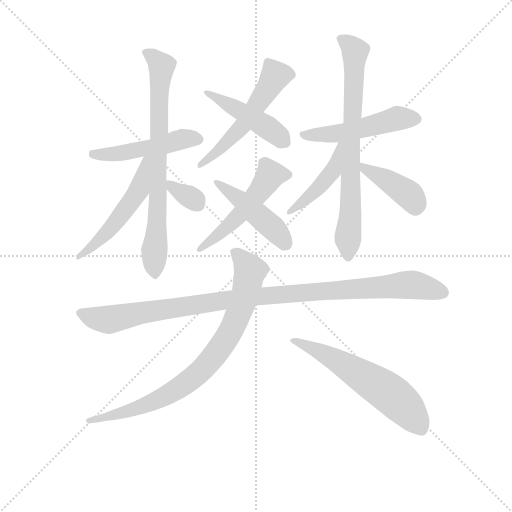
t = 0.00 s
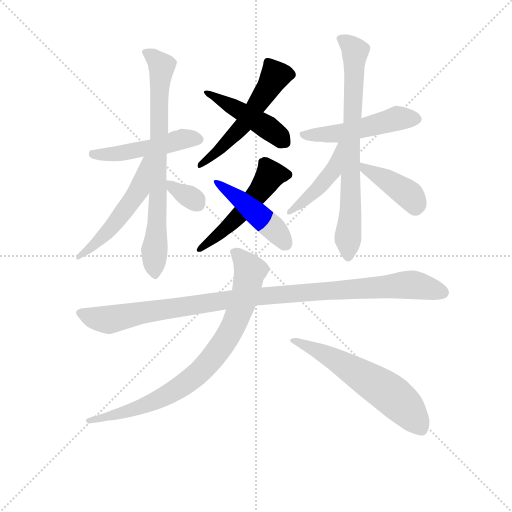
t = 2.16 s
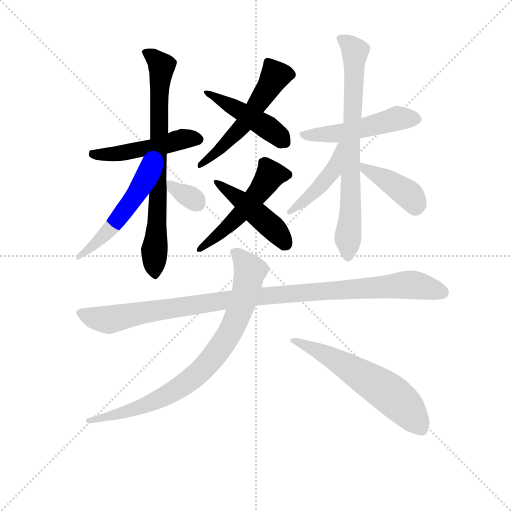
t = 4.32 s
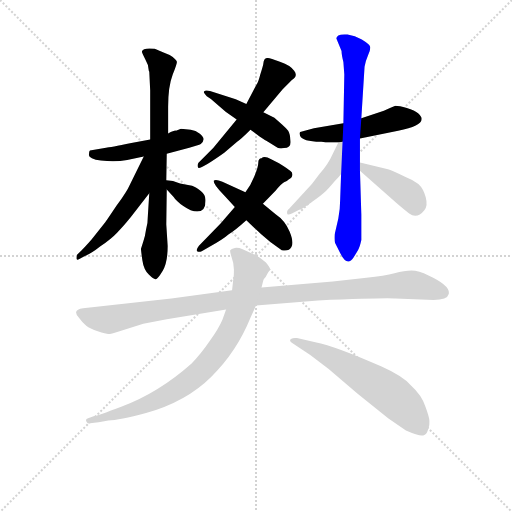
t = 6.48 s
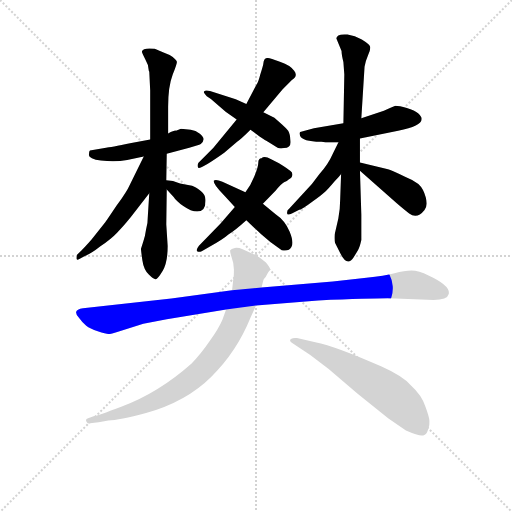
t = 8.64 s
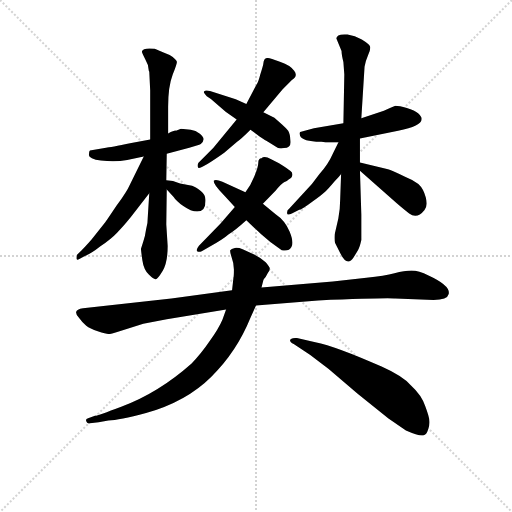
t = 10.79 s

The animated SVG that drew these frames (rendered in a browser with its animation timeline set to each time). Animation: 15 CSS @keyframes rules; one cycle of 10.79 s.

<svg version="1.1" viewBox="0 0 1024 1024" xmlns="http://www.w3.org/2000/svg">
  <g stroke="lightgray" stroke-dasharray="1,1" stroke-width="1" transform="scale(4, 4)">
    <line x1="0" y1="0" x2="256" y2="256"></line>
    <line x1="256" y1="0" x2="0" y2="256"></line>
    <line x1="128" y1="0" x2="128" y2="256"></line>
    <line x1="0" y1="128" x2="256" y2="128"></line>
  </g>
<g transform="scale(0.92, -0.92) translate(60, -900)">
   <style type="text/css">
    @keyframes keyframes0 {
      from {
       stroke: blue;
       stroke-dashoffset: 546;
       stroke-width: 128;
       }
       64% {
       animation-timing-function: step-end;
       stroke: blue;
       stroke-dashoffset: 0;
       stroke-width: 128;
       }
       to {
       stroke: black;
       stroke-width: 1024;
       }
       }
       #make-me-a-hanzi-animation-0 {
         animation: keyframes0 0.694336s both;
         animation-delay: 0.000000s;
         animation-timing-function: linear;
       }
    @keyframes keyframes1 {
      from {
       stroke: blue;
       stroke-dashoffset: 457;
       stroke-width: 128;
       }
       60% {
       animation-timing-function: step-end;
       stroke: blue;
       stroke-dashoffset: 0;
       stroke-width: 128;
       }
       to {
       stroke: black;
       stroke-width: 1024;
       }
       }
       #make-me-a-hanzi-animation-1 {
         animation: keyframes1 0.621908s both;
         animation-delay: 0.694336s;
         animation-timing-function: linear;
       }
    @keyframes keyframes2 {
      from {
       stroke: blue;
       stroke-dashoffset: 519;
       stroke-width: 128;
       }
       63% {
       animation-timing-function: step-end;
       stroke: blue;
       stroke-dashoffset: 0;
       stroke-width: 128;
       }
       to {
       stroke: black;
       stroke-width: 1024;
       }
       }
       #make-me-a-hanzi-animation-2 {
         animation: keyframes2 0.672363s both;
         animation-delay: 1.316243s;
         animation-timing-function: linear;
       }
    @keyframes keyframes3 {
      from {
       stroke: blue;
       stroke-dashoffset: 458;
       stroke-width: 128;
       }
       60% {
       animation-timing-function: step-end;
       stroke: blue;
       stroke-dashoffset: 0;
       stroke-width: 128;
       }
       to {
       stroke: black;
       stroke-width: 1024;
       }
       }
       #make-me-a-hanzi-animation-3 {
         animation: keyframes3 0.622721s both;
         animation-delay: 1.988607s;
         animation-timing-function: linear;
       }
    @keyframes keyframes4 {
      from {
       stroke: blue;
       stroke-dashoffset: 489;
       stroke-width: 128;
       }
       61% {
       animation-timing-function: step-end;
       stroke: blue;
       stroke-dashoffset: 0;
       stroke-width: 128;
       }
       to {
       stroke: black;
       stroke-width: 1024;
       }
       }
       #make-me-a-hanzi-animation-4 {
         animation: keyframes4 0.647949s both;
         animation-delay: 2.611328s;
         animation-timing-function: linear;
       }
    @keyframes keyframes5 {
      from {
       stroke: blue;
       stroke-dashoffset: 761;
       stroke-width: 128;
       }
       71% {
       animation-timing-function: step-end;
       stroke: blue;
       stroke-dashoffset: 0;
       stroke-width: 128;
       }
       to {
       stroke: black;
       stroke-width: 1024;
       }
       }
       #make-me-a-hanzi-animation-5 {
         animation: keyframes5 0.869303s both;
         animation-delay: 3.259277s;
         animation-timing-function: linear;
       }
    @keyframes keyframes6 {
      from {
       stroke: blue;
       stroke-dashoffset: 525;
       stroke-width: 128;
       }
       63% {
       animation-timing-function: step-end;
       stroke: blue;
       stroke-dashoffset: 0;
       stroke-width: 128;
       }
       to {
       stroke: black;
       stroke-width: 1024;
       }
       }
       #make-me-a-hanzi-animation-6 {
         animation: keyframes6 0.677246s both;
         animation-delay: 4.128581s;
         animation-timing-function: linear;
       }
    @keyframes keyframes7 {
      from {
       stroke: blue;
       stroke-dashoffset: 332;
       stroke-width: 128;
       }
       52% {
       animation-timing-function: step-end;
       stroke: blue;
       stroke-dashoffset: 0;
       stroke-width: 128;
       }
       to {
       stroke: black;
       stroke-width: 1024;
       }
       }
       #make-me-a-hanzi-animation-7 {
         animation: keyframes7 0.520182s both;
         animation-delay: 4.805827s;
         animation-timing-function: linear;
       }
    @keyframes keyframes8 {
      from {
       stroke: blue;
       stroke-dashoffset: 503;
       stroke-width: 128;
       }
       62% {
       animation-timing-function: step-end;
       stroke: blue;
       stroke-dashoffset: 0;
       stroke-width: 128;
       }
       to {
       stroke: black;
       stroke-width: 1024;
       }
       }
       #make-me-a-hanzi-animation-8 {
         animation: keyframes8 0.659342s both;
         animation-delay: 5.326009s;
         animation-timing-function: linear;
       }
    @keyframes keyframes9 {
      from {
       stroke: blue;
       stroke-dashoffset: 737;
       stroke-width: 128;
       }
       71% {
       animation-timing-function: step-end;
       stroke: blue;
       stroke-dashoffset: 0;
       stroke-width: 128;
       }
       to {
       stroke: black;
       stroke-width: 1024;
       }
       }
       #make-me-a-hanzi-animation-9 {
         animation: keyframes9 0.849772s both;
         animation-delay: 5.985352s;
         animation-timing-function: linear;
       }
    @keyframes keyframes10 {
      from {
       stroke: blue;
       stroke-dashoffset: 445;
       stroke-width: 128;
       }
       59% {
       animation-timing-function: step-end;
       stroke: blue;
       stroke-dashoffset: 0;
       stroke-width: 128;
       }
       to {
       stroke: black;
       stroke-width: 1024;
       }
       }
       #make-me-a-hanzi-animation-10 {
         animation: keyframes10 0.612142s both;
         animation-delay: 6.835124s;
         animation-timing-function: linear;
       }
    @keyframes keyframes11 {
      from {
       stroke: blue;
       stroke-dashoffset: 408;
       stroke-width: 128;
       }
       57% {
       animation-timing-function: step-end;
       stroke: blue;
       stroke-dashoffset: 0;
       stroke-width: 128;
       }
       to {
       stroke: black;
       stroke-width: 1024;
       }
       }
       #make-me-a-hanzi-animation-11 {
         animation: keyframes11 0.582031s both;
         animation-delay: 7.447266s;
         animation-timing-function: linear;
       }
    @keyframes keyframes12 {
      from {
       stroke: blue;
       stroke-dashoffset: 1052;
       stroke-width: 128;
       }
       77% {
       animation-timing-function: step-end;
       stroke: blue;
       stroke-dashoffset: 0;
       stroke-width: 128;
       }
       to {
       stroke: black;
       stroke-width: 1024;
       }
       }
       #make-me-a-hanzi-animation-12 {
         animation: keyframes12 1.106120s both;
         animation-delay: 8.029297s;
         animation-timing-function: linear;
       }
    @keyframes keyframes13 {
      from {
       stroke: blue;
       stroke-dashoffset: 824;
       stroke-width: 128;
       }
       73% {
       animation-timing-function: step-end;
       stroke: blue;
       stroke-dashoffset: 0;
       stroke-width: 128;
       }
       to {
       stroke: black;
       stroke-width: 1024;
       }
       }
       #make-me-a-hanzi-animation-13 {
         animation: keyframes13 0.920573s both;
         animation-delay: 9.135417s;
         animation-timing-function: linear;
       }
    @keyframes keyframes14 {
      from {
       stroke: blue;
       stroke-dashoffset: 599;
       stroke-width: 128;
       }
       66% {
       animation-timing-function: step-end;
       stroke: blue;
       stroke-dashoffset: 0;
       stroke-width: 128;
       }
       to {
       stroke: black;
       stroke-width: 1024;
       }
       }
       #make-me-a-hanzi-animation-14 {
         animation: keyframes14 0.737467s both;
         animation-delay: 10.055990s;
         animation-timing-function: linear;
       }
</style>
<path d="M 512.5 762.0 Q 512.5 759.0 505.5 737.0 Q 501.5 721.0 497.5 716.0 L 475.5 674.0 L 454.5 640.0 L 403.5 578.0 L 371.5 546.0 Q 368.5 542.0 370.5 536.0 Q 372.5 529.0 427.5 568.0 L 455.5 592.0 Q 463.5 597.0 484.5 618.0 L 512.5 656.0 L 554.5 706.0 L 574.5 726.0 Q 588.5 735.0 579.5 746.0 Q 572.5 758.0 548.5 766.0 Q 525.5 774.0 521.5 774.0 Q 513.5 774.0 512.5 762.0 Z" fill="lightgray"></path> 
<path d="M 475.5 674.0 L 452.5 684.0 L 396.5 702.0 Q 386.5 705.0 383.5 701.0 Q 381.5 699.0 389.5 691.0 L 398.5 685.0 L 430.5 657.0 L 454.5 640.0 L 484.5 618.0 L 503.5 604.0 Q 518.5 594.0 522.5 592.0 L 543.5 579.0 Q 548.5 576.0 557.5 578.0 Q 573.5 578.0 571.5 594.0 Q 570.5 610.0 566.5 616.0 Q 562.5 621.0 552.5 630.0 L 536.5 644.0 L 512.5 656.0 L 475.5 674.0 Z" fill="lightgray"></path> 
<path d="M 450.5 450.0 L 419.5 414.0 L 372.5 366.0 Q 365.5 357.0 368.5 354.0 Q 372.5 351.0 378.5 354.0 L 396.5 364.0 Q 425.5 380.0 436.5 390.0 Q 452.5 400.0 475.5 421.0 L 511.5 457.0 L 539.5 486.0 Q 550.5 500.0 557.5 504.0 Q 564.5 507.0 567.5 510.0 L 572.5 513.0 Q 574.5 514.0 575.5 519.0 Q 576.5 524.0 571.5 528.0 Q 567.5 532.0 546.5 545.0 L 529.5 554.0 Q 514.5 562.0 508.5 556.0 Q 501.5 556.0 501.5 546.0 Q 501.5 536.0 492.5 516.0 Q 484.5 496.0 473.5 482.0 L 450.5 450.0 Z" fill="lightgray"></path> 
<path d="M 473.5 482.0 L 423.5 505.0 Q 408.5 511.0 404.5 507.0 Q 403.5 499.0 426.5 476.0 L 450.5 450.0 L 475.5 421.0 L 508.5 390.0 Q 526.5 373.0 552.5 356.0 Q 568.5 353.0 573.5 363.0 Q 579.5 373.0 569.5 397.0 Q 559.5 421.0 538.5 435.0 L 511.5 457.0 L 473.5 482.0 Z" fill="lightgray"></path> 
<path d="M 302.5 566.0 L 351.5 579.0 Q 371.5 584.0 376.5 587.0 Q 382.5 593.0 382.5 597.0 Q 383.5 601.0 374.5 609.0 Q 365.5 617.0 354.5 618.0 L 333.5 620.0 L 322.5 616.0 Q 319.5 617.0 305.5 610.0 L 266.5 597.0 L 225.5 589.0 Q 178.5 579.0 170.5 579.0 L 135.5 573.0 Q 133.5 572.0 133.5 565.0 Q 130.5 555.0 159.5 551.0 Q 189.5 547.0 216.5 552.0 L 252.5 560.0 L 302.5 566.0 Z" fill="lightgray"></path> 
<path d="M 301.5 508.0 L 302.5 566.0 L 305.5 610.0 L 305.5 668.0 Q 305.5 712.0 315.5 738.0 Q 325.5 763.0 324.5 766.0 Q 323.5 769.0 315.5 776.0 Q 307.5 782.0 295.5 786.0 Q 284.5 790.0 276.5 794.0 Q 250.5 797.0 248.5 788.0 Q 248.5 785.0 255.5 772.0 Q 263.5 759.0 263.5 746.0 L 264.5 744.0 L 266.5 704.0 L 266.5 597.0 L 264.5 480.0 L 261.5 432.0 Q 261.5 414.0 257.5 401.0 Q 255.5 386.0 251.5 375.0 L 246.5 359.0 Q 246.5 355.0 249.5 334.0 Q 252.5 313.0 263.5 303.0 Q 274.5 292.0 278.5 293.0 Q 282.5 293.0 293.5 311.0 Q 304.5 329.0 304.5 365.0 L 301.5 412.0 L 302.5 488.0 L 301.5 508.0 Z" fill="lightgray"></path> 
<path d="M 252.5 560.0 L 221.5 497.0 Q 216.5 485.0 193.5 453.0 Q 171.5 420.0 167.5 415.0 L 139.5 380.0 Q 125.5 364.0 116.5 355.0 L 107.5 346.0 Q 105.5 340.0 106.5 337.0 Q 107.5 334.0 112.5 337.0 L 123.5 343.0 Q 137.5 348.0 157.5 364.0 Q 181.5 380.0 194.5 394.0 Q 207.5 407.0 224.5 428.0 L 264.5 480.0 C 334.5 571.0 265.5 587.0 252.5 560.0 Z" fill="lightgray"></path> 
<path d="M 386.5 461.0 Q 388.5 476.0 376.5 485.0 Q 364.5 494.0 357.5 496.0 L 331.5 501.0 Q 315.5 508.0 301.5 508.0 C 283.5 509.0 283.5 509.0 302.5 488.0 L 317.5 472.0 Q 322.5 464.0 338.5 452.0 Q 355.5 440.0 368.5 440.0 Q 386.5 440.0 386.5 461.0 Z" fill="lightgray"></path> 
<path d="M 722.5 599.0 L 805.5 616.0 Q 856.5 626.0 856.5 641.0 Q 857.5 645.0 849.5 653.0 Q 841.5 660.0 824.5 665.0 Q 807.5 670.0 799.5 670.0 Q 784.5 664.0 774.5 659.0 L 725.5 643.0 L 686.5 632.0 L 622.5 621.0 L 592.5 613.0 Q 590.5 611.0 591.5 608.0 Q 592.5 594.0 627.5 592.0 L 638.5 592.0 Q 643.5 592.0 647.5 590.0 L 675.5 590.0 L 722.5 599.0 Z" fill="lightgray"></path> 
<path d="M 675.5 425.0 L 667.5 390.0 Q 666.5 377.0 668.5 372.0 L 679.5 350.0 Q 694.5 319.0 708.5 340.0 L 717.5 355.0 Q 721.5 360.0 725.5 378.0 L 725.5 433.0 L 722.5 529.0 L 722.5 547.0 L 722.5 599.0 L 725.5 643.0 L 732.5 755.0 Q 734.5 767.0 740.5 781.0 Q 746.5 794.0 744.5 799.0 Q 742.5 804.0 726.5 814.0 Q 711.5 823.0 695.5 825.0 Q 680.5 826.0 675.5 823.0 Q 670.5 819.0 671.5 816.0 L 682.5 789.0 Q 682.5 781.0 686.5 765.0 L 688.5 738.0 L 686.5 632.0 L 681.5 522.0 L 679.5 466.0 Q 679.5 447.0 675.5 425.0 Z" fill="lightgray"></path> 
<path d="M 675.5 590.0 L 663.5 566.0 Q 653.5 543.0 634.5 522.0 Q 618.5 499.0 601.5 482.0 L 568.5 446.0 Q 562.5 442.0 564.5 435.0 Q 566.5 432.0 574.5 436.0 L 590.5 444.0 Q 594.5 444.0 616.5 460.0 Q 638.5 475.0 645.5 482.0 Q 652.5 488.0 667.5 506.0 Q 676.5 515.0 681.5 522.0 C 741.5 599.0 688.5 617.0 675.5 590.0 Z" fill="lightgray"></path> 
<path d="M 722.5 529.0 L 802.5 458.0 Q 823.5 440.0 829.5 436.0 Q 846.5 423.0 862.5 443.0 Q 870.5 452.0 865.5 471.0 Q 860.5 490.0 849.5 500.0 Q 838.5 509.0 820.5 516.0 Q 790.5 530.0 783.5 532.0 L 722.5 547.0 C 694.5 554.0 700.5 549.0 722.5 529.0 Z" fill="lightgray"></path> 
<path d="M 496.5 236.0 L 631.5 247.0 Q 782.5 253.0 799.5 251.0 L 882.5 248.0 Q 912.5 248.0 915.5 261.0 Q 919.5 279.0 871.5 301.0 Q 850.5 312.0 834.5 312.0 Q 819.5 312.0 797.5 306.0 Q 776.5 300.0 736.5 296.0 L 663.5 288.0 L 508.5 275.0 L 444.5 269.0 L 312.5 251.0 L 120.5 230.0 Q 106.5 228.0 105.5 222.0 Q 104.5 215.0 112.5 208.0 Q 119.5 198.0 127.5 192.0 Q 135.5 186.0 152.5 180.0 Q 170.5 174.0 175.5 174.0 Q 181.5 174.0 196.5 179.0 L 251.5 196.0 L 302.5 206.0 L 431.5 227.0 L 496.5 236.0 Z" fill="lightgray"></path> 
<path d="M 154.5 -18.0 L 175.5 -14.0 Q 198.5 -14.0 257.5 2.0 Q 345.5 27.0 399.5 81.0 Q 454.5 135.0 484.5 209.0 L 496.5 236.0 L 508.5 275.0 L 512.5 291.0 Q 512.5 293.0 517.5 298.0 L 522.5 307.0 Q 526.5 312.0 526.5 316.0 Q 526.5 320.0 517.5 330.0 Q 508.5 339.0 492.5 347.0 L 467.5 358.0 Q 458.5 362.0 450.5 361.0 Q 442.5 359.0 440.5 356.0 Q 439.5 353.0 443.5 341.0 Q 448.5 328.0 448.5 314.0 Q 448.5 299.0 447.5 296.0 L 444.5 269.0 L 431.5 227.0 L 423.5 205.0 Q 415.5 186.0 395.5 158.0 Q 376.5 130.0 356.5 110.0 Q 284.5 46.0 203.5 16.0 Q 153.5 -3.0 146.5 -4.0 L 131.5 -9.0 Q 125.5 -10.0 127.5 -16.0 Q 129.5 -22.0 135.5 -20.0 L 154.5 -18.0 Z" fill="lightgray"></path> 
<path d="M 578.5 152.0 L 614.5 128.0 L 654.5 98.0 L 717.5 44.0 L 784.5 -10.0 L 822.5 -36.0 Q 854.5 -50.0 861.5 -46.0 Q 867.5 -44.0 870.5 -34.0 Q 874.5 -24.0 873.5 -15.0 Q 873.5 -7.0 864.5 17.0 Q 856.5 41.0 833.5 62.0 Q 814.5 83.0 769.5 103.0 Q 670.5 147.0 625.5 156.0 L 585.5 165.0 Q 577.5 166.0 572.5 163.0 Q 566.5 159.0 578.5 152.0 Z" fill="lightgray"></path> 
      <clipPath id="make-me-a-hanzi-clip-0">
      <path d="M 512.5 762.0 Q 512.5 759.0 505.5 737.0 Q 501.5 721.0 497.5 716.0 L 475.5 674.0 L 454.5 640.0 L 403.5 578.0 L 371.5 546.0 Q 368.5 542.0 370.5 536.0 Q 372.5 529.0 427.5 568.0 L 455.5 592.0 Q 463.5 597.0 484.5 618.0 L 512.5 656.0 L 554.5 706.0 L 574.5 726.0 Q 588.5 735.0 579.5 746.0 Q 572.5 758.0 548.5 766.0 Q 525.5 774.0 521.5 774.0 Q 513.5 774.0 512.5 762.0 Z" fill="lightgray"></path>
      </clipPath>
      <path clip-path="url(#make-me-a-hanzi-clip-0)" d="M 570.5 738.0 L 537.5 733.0 L 464.5 623.0 L 413.5 567.0 L 404.5 566.0 L 373.5 541.0 " fill="none" id="make-me-a-hanzi-animation-0" stroke-dasharray="418 836" stroke-linecap="round"></path>

      <clipPath id="make-me-a-hanzi-clip-1">
      <path d="M 475.5 674.0 L 452.5 684.0 L 396.5 702.0 Q 386.5 705.0 383.5 701.0 Q 381.5 699.0 389.5 691.0 L 398.5 685.0 L 430.5 657.0 L 454.5 640.0 L 484.5 618.0 L 503.5 604.0 Q 518.5 594.0 522.5 592.0 L 543.5 579.0 Q 548.5 576.0 557.5 578.0 Q 573.5 578.0 571.5 594.0 Q 570.5 610.0 566.5 616.0 Q 562.5 621.0 552.5 630.0 L 536.5 644.0 L 512.5 656.0 L 475.5 674.0 Z" fill="lightgray"></path>
      </clipPath>
      <path clip-path="url(#make-me-a-hanzi-clip-1)" d="M 390.5 698.0 L 519.5 625.0 L 559.5 590.0 " fill="none" id="make-me-a-hanzi-animation-1" stroke-dasharray="329 658" stroke-linecap="round"></path>

      <clipPath id="make-me-a-hanzi-clip-2">
      <path d="M 450.5 450.0 L 419.5 414.0 L 372.5 366.0 Q 365.5 357.0 368.5 354.0 Q 372.5 351.0 378.5 354.0 L 396.5 364.0 Q 425.5 380.0 436.5 390.0 Q 452.5 400.0 475.5 421.0 L 511.5 457.0 L 539.5 486.0 Q 550.5 500.0 557.5 504.0 Q 564.5 507.0 567.5 510.0 L 572.5 513.0 Q 574.5 514.0 575.5 519.0 Q 576.5 524.0 571.5 528.0 Q 567.5 532.0 546.5 545.0 L 529.5 554.0 Q 514.5 562.0 508.5 556.0 Q 501.5 556.0 501.5 546.0 Q 501.5 536.0 492.5 516.0 Q 484.5 496.0 473.5 482.0 L 450.5 450.0 Z" fill="lightgray"></path>
      </clipPath>
      <path clip-path="url(#make-me-a-hanzi-clip-2)" d="M 565.5 520.0 L 527.5 520.0 L 475.5 448.0 L 400.5 376.0 L 373.5 359.0 " fill="none" id="make-me-a-hanzi-animation-2" stroke-dasharray="391 782" stroke-linecap="round"></path>

      <clipPath id="make-me-a-hanzi-clip-3">
      <path d="M 473.5 482.0 L 423.5 505.0 Q 408.5 511.0 404.5 507.0 Q 403.5 499.0 426.5 476.0 L 450.5 450.0 L 475.5 421.0 L 508.5 390.0 Q 526.5 373.0 552.5 356.0 Q 568.5 353.0 573.5 363.0 Q 579.5 373.0 569.5 397.0 Q 559.5 421.0 538.5 435.0 L 511.5 457.0 L 473.5 482.0 Z" fill="lightgray"></path>
      </clipPath>
      <path clip-path="url(#make-me-a-hanzi-clip-3)" d="M 408.5 504.0 L 527.5 410.0 L 559.5 371.0 " fill="none" id="make-me-a-hanzi-animation-3" stroke-dasharray="330 660" stroke-linecap="round"></path>

      <clipPath id="make-me-a-hanzi-clip-4">
      <path d="M 302.5 566.0 L 351.5 579.0 Q 371.5 584.0 376.5 587.0 Q 382.5 593.0 382.5 597.0 Q 383.5 601.0 374.5 609.0 Q 365.5 617.0 354.5 618.0 L 333.5 620.0 L 322.5 616.0 Q 319.5 617.0 305.5 610.0 L 266.5 597.0 L 225.5 589.0 Q 178.5 579.0 170.5 579.0 L 135.5 573.0 Q 133.5 572.0 133.5 565.0 Q 130.5 555.0 159.5 551.0 Q 189.5 547.0 216.5 552.0 L 252.5 560.0 L 302.5 566.0 Z" fill="lightgray"></path>
      </clipPath>
      <path clip-path="url(#make-me-a-hanzi-clip-4)" d="M 142.5 567.0 L 151.5 562.0 L 194.5 565.0 L 335.5 598.0 L 370.5 598.0 " fill="none" id="make-me-a-hanzi-animation-4" stroke-dasharray="361 722" stroke-linecap="round"></path>

      <clipPath id="make-me-a-hanzi-clip-5">
      <path d="M 301.5 508.0 L 302.5 566.0 L 305.5 610.0 L 305.5 668.0 Q 305.5 712.0 315.5 738.0 Q 325.5 763.0 324.5 766.0 Q 323.5 769.0 315.5 776.0 Q 307.5 782.0 295.5 786.0 Q 284.5 790.0 276.5 794.0 Q 250.5 797.0 248.5 788.0 Q 248.5 785.0 255.5 772.0 Q 263.5 759.0 263.5 746.0 L 264.5 744.0 L 266.5 704.0 L 266.5 597.0 L 264.5 480.0 L 261.5 432.0 Q 261.5 414.0 257.5 401.0 Q 255.5 386.0 251.5 375.0 L 246.5 359.0 Q 246.5 355.0 249.5 334.0 Q 252.5 313.0 263.5 303.0 Q 274.5 292.0 278.5 293.0 Q 282.5 293.0 293.5 311.0 Q 304.5 329.0 304.5 365.0 L 301.5 412.0 L 302.5 488.0 L 301.5 508.0 Z" fill="lightgray"></path>
      </clipPath>
      <path clip-path="url(#make-me-a-hanzi-clip-5)" d="M 255.5 787.0 L 266.5 783.0 L 291.5 756.0 L 277.5 300.0 " fill="none" id="make-me-a-hanzi-animation-5" stroke-dasharray="633 1266" stroke-linecap="round"></path>

      <clipPath id="make-me-a-hanzi-clip-6">
      <path d="M 252.5 560.0 L 221.5 497.0 Q 216.5 485.0 193.5 453.0 Q 171.5 420.0 167.5 415.0 L 139.5 380.0 Q 125.5 364.0 116.5 355.0 L 107.5 346.0 Q 105.5 340.0 106.5 337.0 Q 107.5 334.0 112.5 337.0 L 123.5 343.0 Q 137.5 348.0 157.5 364.0 Q 181.5 380.0 194.5 394.0 Q 207.5 407.0 224.5 428.0 L 264.5 480.0 C 334.5 571.0 265.5 587.0 252.5 560.0 Z" fill="lightgray"></path>
      </clipPath>
      <path clip-path="url(#make-me-a-hanzi-clip-6)" d="M 259.5 555.0 L 242.5 488.0 L 228.5 466.0 L 169.5 391.0 L 109.5 341.0 " fill="none" id="make-me-a-hanzi-animation-6" stroke-dasharray="397 794" stroke-linecap="round"></path>

      <clipPath id="make-me-a-hanzi-clip-7">
      <path d="M 386.5 461.0 Q 388.5 476.0 376.5 485.0 Q 364.5 494.0 357.5 496.0 L 331.5 501.0 Q 315.5 508.0 301.5 508.0 C 283.5 509.0 283.5 509.0 302.5 488.0 L 317.5 472.0 Q 322.5 464.0 338.5 452.0 Q 355.5 440.0 368.5 440.0 Q 386.5 440.0 386.5 461.0 Z" fill="lightgray"></path>
      </clipPath>
      <path clip-path="url(#make-me-a-hanzi-clip-7)" d="M 308.5 503.0 L 369.5 457.0 " fill="none" id="make-me-a-hanzi-animation-7" stroke-dasharray="204 408" stroke-linecap="round"></path>

      <clipPath id="make-me-a-hanzi-clip-8">
      <path d="M 722.5 599.0 L 805.5 616.0 Q 856.5 626.0 856.5 641.0 Q 857.5 645.0 849.5 653.0 Q 841.5 660.0 824.5 665.0 Q 807.5 670.0 799.5 670.0 Q 784.5 664.0 774.5 659.0 L 725.5 643.0 L 686.5 632.0 L 622.5 621.0 L 592.5 613.0 Q 590.5 611.0 591.5 608.0 Q 592.5 594.0 627.5 592.0 L 638.5 592.0 Q 643.5 592.0 647.5 590.0 L 675.5 590.0 L 722.5 599.0 Z" fill="lightgray"></path>
      </clipPath>
      <path clip-path="url(#make-me-a-hanzi-clip-8)" d="M 601.5 609.0 L 679.5 610.0 L 802.5 643.0 L 844.5 642.0 " fill="none" id="make-me-a-hanzi-animation-8" stroke-dasharray="375 750" stroke-linecap="round"></path>

      <clipPath id="make-me-a-hanzi-clip-9">
      <path d="M 675.5 425.0 L 667.5 390.0 Q 666.5 377.0 668.5 372.0 L 679.5 350.0 Q 694.5 319.0 708.5 340.0 L 717.5 355.0 Q 721.5 360.0 725.5 378.0 L 725.5 433.0 L 722.5 529.0 L 722.5 547.0 L 722.5 599.0 L 725.5 643.0 L 732.5 755.0 Q 734.5 767.0 740.5 781.0 Q 746.5 794.0 744.5 799.0 Q 742.5 804.0 726.5 814.0 Q 711.5 823.0 695.5 825.0 Q 680.5 826.0 675.5 823.0 Q 670.5 819.0 671.5 816.0 L 682.5 789.0 Q 682.5 781.0 686.5 765.0 L 688.5 738.0 L 686.5 632.0 L 681.5 522.0 L 679.5 466.0 Q 679.5 447.0 675.5 425.0 Z" fill="lightgray"></path>
      </clipPath>
      <path clip-path="url(#make-me-a-hanzi-clip-9)" d="M 681.5 815.0 L 709.5 793.0 L 711.5 784.0 L 702.5 439.0 L 694.5 348.0 " fill="none" id="make-me-a-hanzi-animation-9" stroke-dasharray="609 1218" stroke-linecap="round"></path>

      <clipPath id="make-me-a-hanzi-clip-10">
      <path d="M 675.5 590.0 L 663.5 566.0 Q 653.5 543.0 634.5 522.0 Q 618.5 499.0 601.5 482.0 L 568.5 446.0 Q 562.5 442.0 564.5 435.0 Q 566.5 432.0 574.5 436.0 L 590.5 444.0 Q 594.5 444.0 616.5 460.0 Q 638.5 475.0 645.5 482.0 Q 652.5 488.0 667.5 506.0 Q 676.5 515.0 681.5 522.0 C 741.5 599.0 688.5 617.0 675.5 590.0 Z" fill="lightgray"></path>
      </clipPath>
      <path clip-path="url(#make-me-a-hanzi-clip-10)" d="M 681.5 585.0 L 658.5 522.0 L 602.5 462.0 L 569.5 440.0 " fill="none" id="make-me-a-hanzi-animation-10" stroke-dasharray="317 634" stroke-linecap="round"></path>

      <clipPath id="make-me-a-hanzi-clip-11">
      <path d="M 722.5 529.0 L 802.5 458.0 Q 823.5 440.0 829.5 436.0 Q 846.5 423.0 862.5 443.0 Q 870.5 452.0 865.5 471.0 Q 860.5 490.0 849.5 500.0 Q 838.5 509.0 820.5 516.0 Q 790.5 530.0 783.5 532.0 L 722.5 547.0 C 694.5 554.0 700.5 549.0 722.5 529.0 Z" fill="lightgray"></path>
      </clipPath>
      <path clip-path="url(#make-me-a-hanzi-clip-11)" d="M 729.5 543.0 L 734.5 531.0 L 771.5 515.0 L 829.5 476.0 L 842.5 450.0 " fill="none" id="make-me-a-hanzi-animation-11" stroke-dasharray="280 560" stroke-linecap="round"></path>

      <clipPath id="make-me-a-hanzi-clip-12">
      <path d="M 496.5 236.0 L 631.5 247.0 Q 782.5 253.0 799.5 251.0 L 882.5 248.0 Q 912.5 248.0 915.5 261.0 Q 919.5 279.0 871.5 301.0 Q 850.5 312.0 834.5 312.0 Q 819.5 312.0 797.5 306.0 Q 776.5 300.0 736.5 296.0 L 663.5 288.0 L 508.5 275.0 L 444.5 269.0 L 312.5 251.0 L 120.5 230.0 Q 106.5 228.0 105.5 222.0 Q 104.5 215.0 112.5 208.0 Q 119.5 198.0 127.5 192.0 Q 135.5 186.0 152.5 180.0 Q 170.5 174.0 175.5 174.0 Q 181.5 174.0 196.5 179.0 L 251.5 196.0 L 302.5 206.0 L 431.5 227.0 L 496.5 236.0 Z" fill="lightgray"></path>
      </clipPath>
      <path clip-path="url(#make-me-a-hanzi-clip-12)" d="M 115.5 218.0 L 181.5 206.0 L 439.5 249.0 L 811.5 280.0 L 843.5 280.0 L 903.5 264.0 " fill="none" id="make-me-a-hanzi-animation-12" stroke-dasharray="924 1848" stroke-linecap="round"></path>

      <clipPath id="make-me-a-hanzi-clip-13">
      <path d="M 154.5 -18.0 L 175.5 -14.0 Q 198.5 -14.0 257.5 2.0 Q 345.5 27.0 399.5 81.0 Q 454.5 135.0 484.5 209.0 L 496.5 236.0 L 508.5 275.0 L 512.5 291.0 Q 512.5 293.0 517.5 298.0 L 522.5 307.0 Q 526.5 312.0 526.5 316.0 Q 526.5 320.0 517.5 330.0 Q 508.5 339.0 492.5 347.0 L 467.5 358.0 Q 458.5 362.0 450.5 361.0 Q 442.5 359.0 440.5 356.0 Q 439.5 353.0 443.5 341.0 Q 448.5 328.0 448.5 314.0 Q 448.5 299.0 447.5 296.0 L 444.5 269.0 L 431.5 227.0 L 423.5 205.0 Q 415.5 186.0 395.5 158.0 Q 376.5 130.0 356.5 110.0 Q 284.5 46.0 203.5 16.0 Q 153.5 -3.0 146.5 -4.0 L 131.5 -9.0 Q 125.5 -10.0 127.5 -16.0 Q 129.5 -22.0 135.5 -20.0 L 154.5 -18.0 Z" fill="lightgray"></path>
      </clipPath>
      <path clip-path="url(#make-me-a-hanzi-clip-13)" d="M 449.5 350.0 L 483.5 312.0 L 474.5 264.0 L 444.5 186.0 L 396.5 115.0 L 358.5 78.0 L 286.5 33.0 L 212.5 4.0 L 133.5 -15.0 " fill="none" id="make-me-a-hanzi-animation-13" stroke-dasharray="696 1392" stroke-linecap="round"></path>

      <clipPath id="make-me-a-hanzi-clip-14">
      <path d="M 578.5 152.0 L 614.5 128.0 L 654.5 98.0 L 717.5 44.0 L 784.5 -10.0 L 822.5 -36.0 Q 854.5 -50.0 861.5 -46.0 Q 867.5 -44.0 870.5 -34.0 Q 874.5 -24.0 873.5 -15.0 Q 873.5 -7.0 864.5 17.0 Q 856.5 41.0 833.5 62.0 Q 814.5 83.0 769.5 103.0 Q 670.5 147.0 625.5 156.0 L 585.5 165.0 Q 577.5 166.0 572.5 163.0 Q 566.5 159.0 578.5 152.0 Z" fill="lightgray"></path>
      </clipPath>
      <path clip-path="url(#make-me-a-hanzi-clip-14)" d="M 579.5 160.0 L 682.5 111.0 L 773.5 54.0 L 821.5 14.0 L 856.5 -33.0 " fill="none" id="make-me-a-hanzi-animation-14" stroke-dasharray="471 942" stroke-linecap="round"></path>

</g>
</svg>
